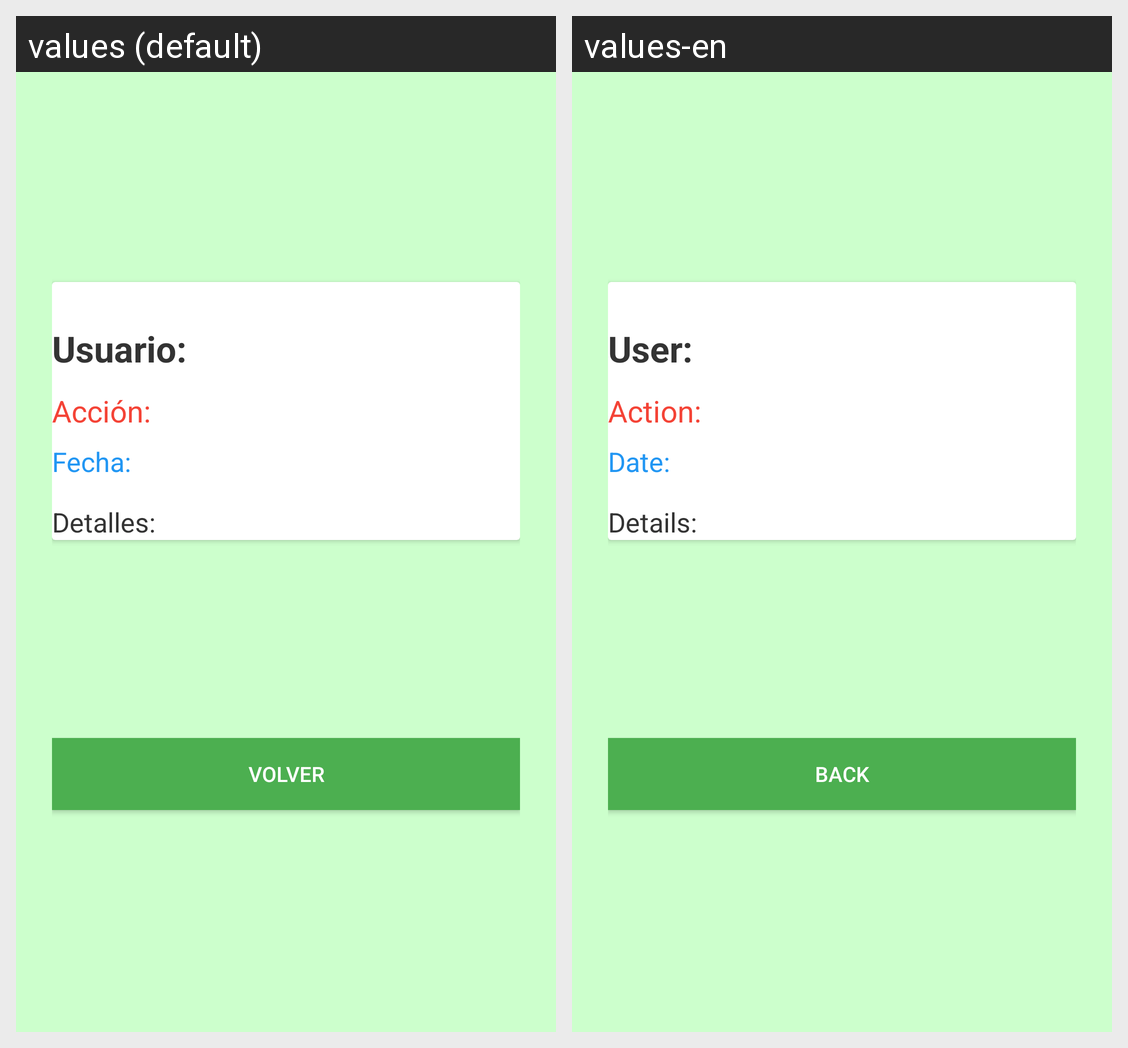

The Android screen above is rendered under two locales of the same app. Produce the string resources it draws, with the default and per-locale values.
Android screen res/layout/activity_acccion_select.xml rendered under 2 locales, left to right: values (default), values-en. Device: Nexus 5 (rendered at 1080×1920; each locale shown at half size, 540×960, under a caption strip naming it); theme Theme.Gestor_Aplication.
Strings drawn on this screen, with the default value and each locale's value (text and hints the layout hard-codes, and strings that could not be matched under every locale, appear in the picture but are not listed):

auditoria_usuario
  values: Usuario:
  values-en: User:

auditoria_accion
  values: Acción:
  values-en: Action:

auditoria_fecha
  values: Fecha:
  values-en: Date:

auditoria_detalles
  values: Detalles:
  values-en: Details:

auditoria_boton_volver
  values: Volver
  values-en: Back
